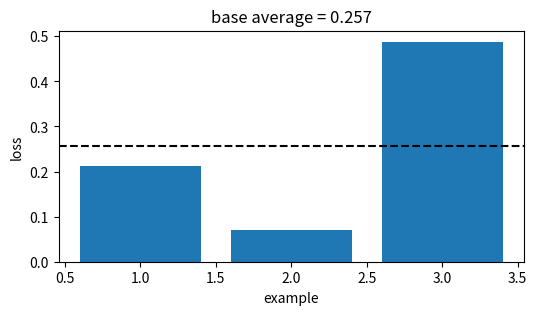
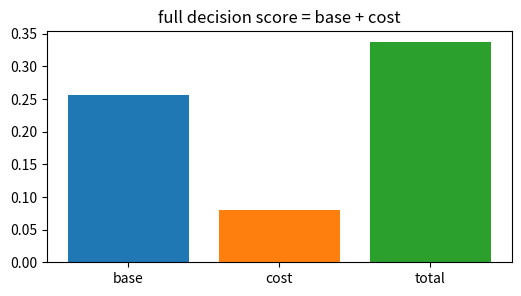
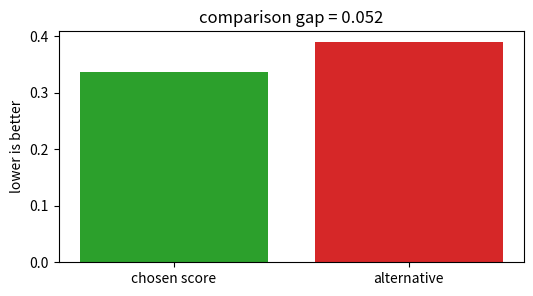
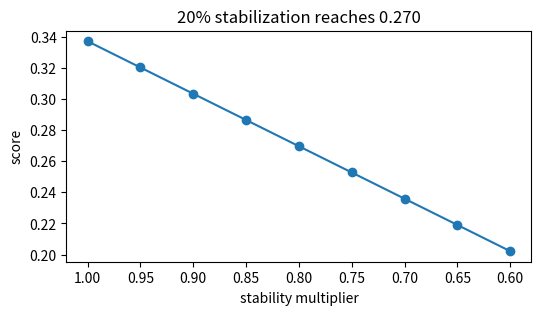
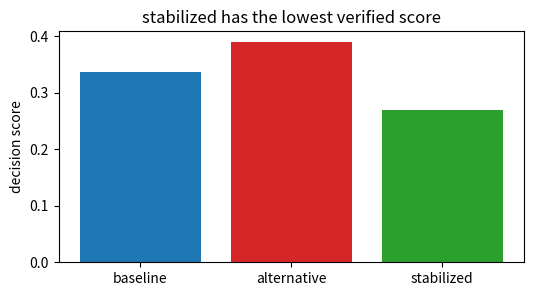

These charts were generated, in order, by the following Python code:
import numpy as np, matplotlib.pyplot as plt, math, itertools
np.random.seed(0)
def mean(v): return float(np.mean(np.asarray(v,dtype=float)))
def mse(y,p): return float(np.mean((np.asarray(y,dtype=float)-np.asarray(p,dtype=float))**2))
def mae(y,p): return float(np.mean(np.abs(np.asarray(y,dtype=float)-np.asarray(p,dtype=float))))
def sigmoid(z): return 1/(1+np.exp(-np.asarray(z,dtype=float)))
print('setup ok')

# 1) Base empirical score for Regression metrics (MSE, MAE, R²)
losses=np.array([0.213, 0.07, 0.488])
score=float(losses.mean())
plt.figure(figsize=(6,3)); plt.bar(range(1,4),losses,color='tab:blue'); plt.axhline(score,color='black',ls='--')
plt.xlabel('example'); plt.ylabel('loss'); plt.title('base average = 0.257')
assert abs(score-0.257)<5e-4

# 2) Add the method cost or constraint
base=0.257; cost=0.080; total=base+cost
plt.figure(figsize=(6,3)); plt.bar(['base','cost','total'],[base,cost,total],color=['tab:blue','tab:orange','tab:green'])
plt.title('full decision score = base + cost')
assert abs(total-0.337)<5e-4

# 3) Compare with a tempting flexible alternative
ours=0.337; alt=0.389; gap=alt-ours
plt.figure(figsize=(6,3)); plt.bar(['chosen score','alternative'],[ours,alt],color=['tab:green','tab:red']); plt.ylabel('lower is better')
plt.title('comparison gap = %.3f' % gap)
assert abs(gap-0.052)<5e-4 and ours<alt

# 4) Turn the stability knob
raw=0.337; factors=np.linspace(1.0,0.6,9); stable=raw*factors
plt.figure(figsize=(6,3)); plt.plot(factors,stable,'-o'); plt.gca().invert_xaxis(); plt.xlabel('stability multiplier'); plt.ylabel('score')
plt.title('20% stabilization reaches 0.270')
assert abs(raw*0.8-0.270)<5e-4

# 5) End-to-end selection among baseline, alternative, stabilized
scores=np.array([0.337,0.389,0.270]); names=['baseline','alternative','stabilized']; winner=int(np.argmin(scores))
plt.figure(figsize=(6,3)); plt.bar(names,scores,color=['tab:blue','tab:red','tab:green']); plt.ylabel('decision score')
plt.title(names[winner] + ' has the lowest verified score')
assert names[winner]=='stabilized' and abs(scores[winner]-0.270)<5e-4
